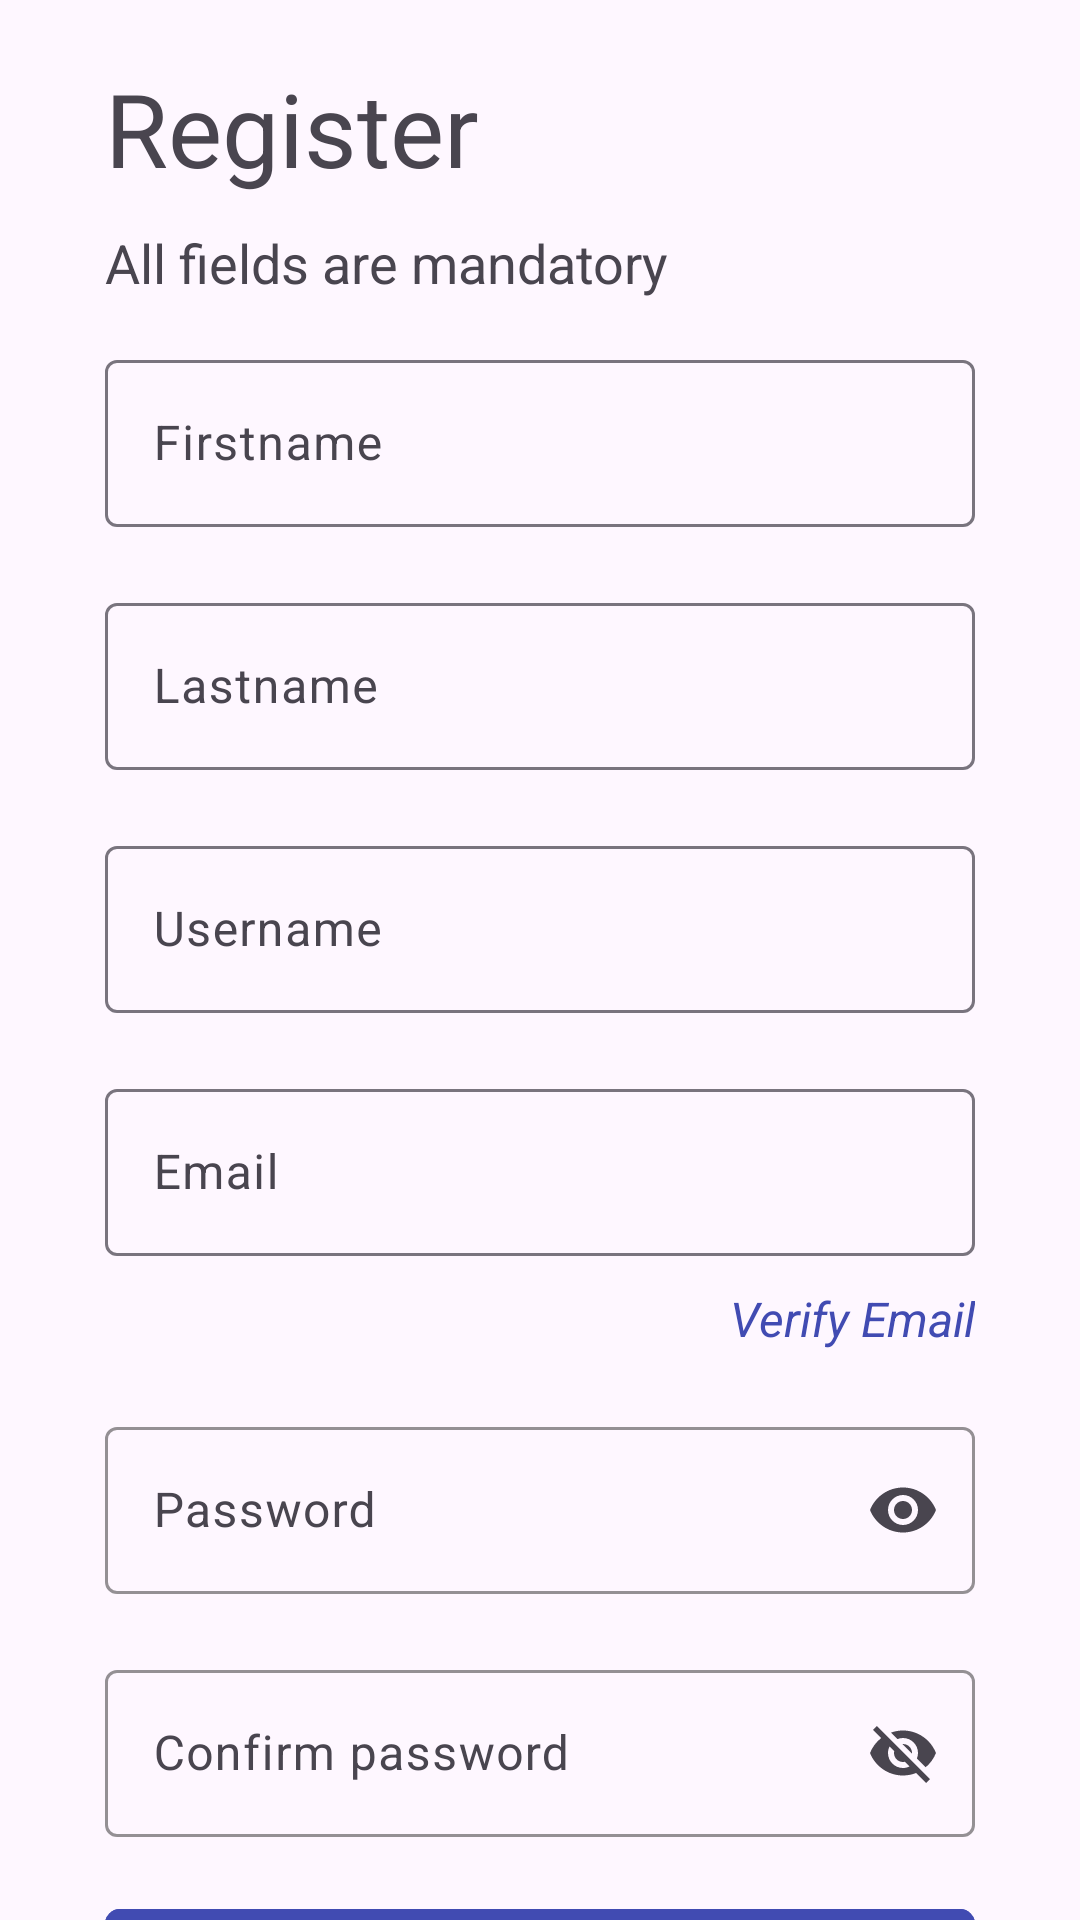

Produce the Android XML layout that renders to this screen, including the resource entries it uses.
<!-- AndroidManifest.xml: application theme Theme.TaskManager -->
<!-- res/layout/activity_register.xml -->
<?xml version="1.0" encoding="utf-8"?>
<androidx.constraintlayout.widget.ConstraintLayout xmlns:android="http://schemas.android.com/apk/res/android"
    xmlns:app="http://schemas.android.com/apk/res-auto"
    xmlns:tools="http://schemas.android.com/tools"
    android:id="@+id/main"
    android:layout_width="match_parent"
    android:layout_height="match_parent"
    android:paddingLeft="35dp"
    android:paddingRight="35dp"
    tools:context=".activities.RegisterActivity">

  <com.google.android.material.textview.MaterialTextView
      android:id="@+id/textViewRegisterHeading"
      android:layout_width="wrap_content"
      android:layout_height="wrap_content"
      android:layout_marginTop="20dp"
      android:text="@string/register_text"
      android:textSize="34sp"
      app:layout_constraintStart_toStartOf="parent"
      app:layout_constraintTop_toTopOf="parent" />

  <com.google.android.material.textview.MaterialTextView
      android:id="@+id/textViewInfo"
      android:layout_width="wrap_content"
      android:layout_height="wrap_content"
      android:layout_marginTop="10dp"
      android:text="@string/all_fields_are_mandatory_text"
      android:textSize="18sp"
      app:layout_constraintStart_toStartOf="parent"
      app:layout_constraintTop_toBottomOf="@+id/textViewRegisterHeading" />

  <com.google.android.material.textfield.TextInputLayout
      android:id="@+id/textInputLayoutFirstName"
      android:layout_width="0dp"
      android:layout_height="wrap_content"
      android:layout_marginTop="15dp"
      app:layout_constraintEnd_toEndOf="parent"
      app:layout_constraintStart_toStartOf="parent"
      app:layout_constraintTop_toBottomOf="@+id/textViewInfo">

    <com.google.android.material.textfield.TextInputEditText
        android:id="@+id/editTextRegisterFirstname"
        android:layout_width="match_parent"
        android:layout_height="wrap_content"
        android:hint="@string/firstname_text"
        android:inputType="textPersonName" />

  </com.google.android.material.textfield.TextInputLayout>

  <com.google.android.material.textfield.TextInputLayout
      android:id="@+id/textInputLayoutLastName"
      android:layout_width="0dp"
      android:layout_height="wrap_content"
      android:layout_marginTop="20dp"
      app:layout_constraintEnd_toEndOf="parent"
      app:layout_constraintStart_toStartOf="parent"
      app:layout_constraintTop_toBottomOf="@+id/textInputLayoutFirstName">

    <com.google.android.material.textfield.TextInputEditText
        android:id="@+id/editTextRegisterLastName"
        android:layout_width="match_parent"
        android:layout_height="wrap_content"
        android:hint="@string/lastname_text"
        android:inputType="textPersonName" />
  </com.google.android.material.textfield.TextInputLayout>

  <com.google.android.material.textfield.TextInputLayout
      android:id="@+id/textInputLayoutUsername"
      android:layout_width="0dp"
      android:layout_height="wrap_content"
      android:layout_marginTop="20dp"
      app:layout_constraintEnd_toEndOf="parent"
      app:layout_constraintStart_toStartOf="parent"
      app:layout_constraintTop_toBottomOf="@+id/textInputLayoutLastName">

    <com.google.android.material.textfield.TextInputEditText
        android:id="@+id/editTextRegisterUsername"
        android:layout_width="match_parent"
        android:layout_height="wrap_content"
        android:hint="@string/username_text"
        android:inputType="textPersonName" />
  </com.google.android.material.textfield.TextInputLayout>

  <com.google.android.material.textfield.TextInputLayout
      android:id="@+id/textInputLayoutEmail"
      android:layout_width="0dp"
      android:layout_height="wrap_content"
      android:layout_marginTop="20dp"
      app:layout_constraintEnd_toEndOf="parent"
      app:layout_constraintStart_toStartOf="parent"
      app:layout_constraintTop_toBottomOf="@+id/textInputLayoutUsername">

    <com.google.android.material.textfield.TextInputEditText
        android:id="@+id/editTextRegisterEmail"
        android:layout_width="match_parent"
        android:layout_height="wrap_content"
        android:hint="@string/email_hint"
        android:inputType="textEmailAddress" />
  </com.google.android.material.textfield.TextInputLayout>

  <com.google.android.material.textview.MaterialTextView
      android:id="@+id/textViewRegisterVerifyEmail"
      android:layout_width="wrap_content"
      android:layout_height="wrap_content"
      android:layout_marginTop="10dp"
      android:text="@string/verify_email_text"
      android:textColor="#414BB2"
      android:textSize="16sp"
      android:textStyle="italic"
      app:layout_constraintEnd_toEndOf="parent"
      app:layout_constraintTop_toBottomOf="@+id/textInputLayoutEmail" />

  <com.google.android.material.textfield.TextInputLayout
      android:id="@+id/textInputLayoutPassword"
      android:layout_width="0dp"
      android:layout_height="wrap_content"
      android:layout_marginTop="20dp"
      app:boxStrokeColor="@color/black"
      app:endIconMode="password_toggle"
      app:hintTextColor="@color/black"
      app:layout_constraintEnd_toEndOf="parent"
      app:layout_constraintStart_toStartOf="parent"
      app:layout_constraintTop_toBottomOf="@+id/textViewRegisterVerifyEmail">

    <com.google.android.material.textfield.TextInputEditText
        android:id="@+id/editTextRegisterPassword"
        android:layout_width="match_parent"
        android:layout_height="wrap_content"
        android:hint="@string/password_hint"
        android:inputType="textPassword" />
  </com.google.android.material.textfield.TextInputLayout>

  <com.google.android.material.textfield.TextInputLayout
      android:id="@+id/textInputLayoutConfirmPassword"
      android:layout_width="0dp"
      android:layout_height="wrap_content"
      android:layout_marginTop="20dp"
      app:boxStrokeColor="@color/black"
      app:endIconMode="password_toggle"
      app:hintTextColor="@color/black"
      app:layout_constraintEnd_toEndOf="parent"
      app:layout_constraintStart_toStartOf="parent"
      app:layout_constraintTop_toBottomOf="@+id/textInputLayoutPassword">

    <com.google.android.material.textfield.TextInputEditText
        android:id="@+id/editTextRegisterConfirmPassword"
        android:layout_width="match_parent"
        android:layout_height="wrap_content"
        android:hint="@string/confirm_password_text" />
  </com.google.android.material.textfield.TextInputLayout>

  <com.google.android.material.button.MaterialButton
      android:id="@+id/buttonRegister"
      android:layout_width="0dp"
      android:layout_height="wrap_content"
      android:layout_marginTop="20dp"
      android:backgroundTint="#414BB2"
      android:text="@string/Register_text"
      android:textSize="20sp"
      app:cornerRadius="5dp"
      app:layout_constraintEnd_toEndOf="parent"
      app:layout_constraintStart_toStartOf="parent"
      app:layout_constraintTop_toBottomOf="@+id/textInputLayoutConfirmPassword" />

  <ProgressBar
      android:id="@+id/progressBar"
      style="?android:attr/progressBarStyle"
      android:layout_width="wrap_content"
      android:layout_height="wrap_content"
      android:layout_marginTop="20dp"
      android:visibility="invisible"
      app:layout_constraintEnd_toEndOf="parent"
      app:layout_constraintStart_toStartOf="parent"
      app:layout_constraintTop_toBottomOf="@+id/buttonRegister"
      tools:visibility="visible" />

</androidx.constraintlayout.widget.ConstraintLayout>
<!-- resources referenced by this layout -->
<resources>
  <color name="black">#FF000000</color>
  <string name="Register_text">Register</string>
  <string name="all_fields_are_mandatory_text">All fields are mandatory</string>
  <string name="confirm_password_text">Confirm password</string>
  <string name="email_hint">Email</string>
  <string name="firstname_text">Firstname</string>
  <string name="lastname_text">Lastname</string>
  <string name="password_hint">Password</string>
  <string name="register_text">Register</string>
  <string name="username_text">Username</string>
  <string name="verify_email_text">Verify Email</string>
  <style name="Theme.TaskManager" parent="Base.Theme.TaskManager" />
  <style name="Base.Theme.TaskManager" parent="Theme.Material3.DayNight.NoActionBar">
          
          
      </style>
</resources>
